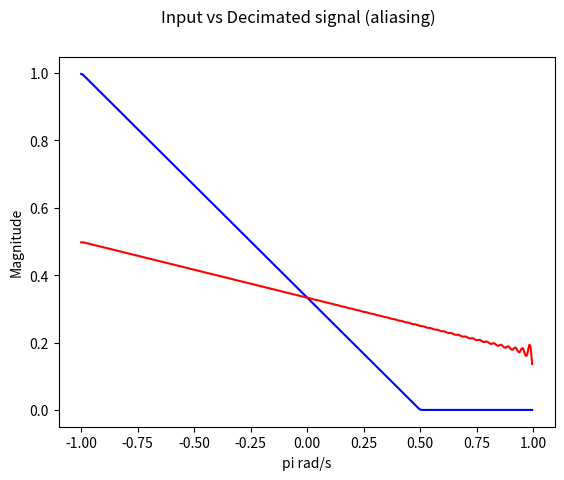
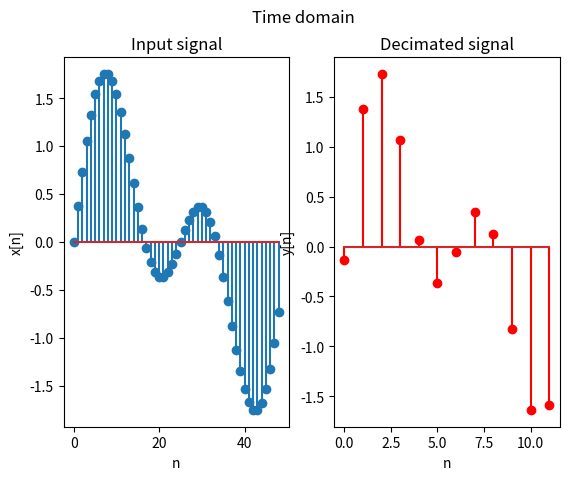
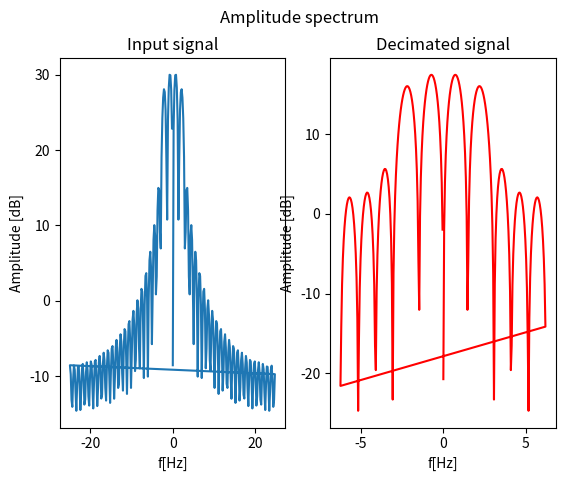

Write the Python code that produced these figures, in order.
import sys
import numpy as np
import matplotlib.pyplot as plot
from scipy import signal
import array as arr

#create band-limited input signal
f = arr.array('d', [0, 0.2500, 0.5000, 0.7500, 1.0000])
a = arr.array('d', [1.00, 0.6667, 0.3333, 0.0, 0.0])

nf = 512
b1 = signal.firwin2(nf - 1, f, a)
w, h = signal.freqz(b1, 1, nf)
omega = np.arange(-np.pi, np.pi - 2*np.pi/nf, 2*np.pi/nf)

#create decimated signal
#y = signal.decimate(b1, 2, zero_phase=True)             #decimate does antialias filtering 
y = signal.resample(b1, len(b1)//2)
w, hy = signal.freqz(y, 1, nf)

#plot spectrums of input and decimated signal and observe the aliasing
plot.plot(omega/np.pi, np.absolute(h), 'b')
plot.plot(omega/np.pi, np.absolute(hy), 'r')
plot.xlabel('pi rad/s')
plot.ylabel('Magnitude')
plot.suptitle('Input vs Decimated signal (aliasing)')
plot.show()

f1 = 1          #frequency of first component in signal
f2 = 2          #frequency of second component in signal
R = 4           #decimation factor
fs1 = 50        #sampling frequency of the input signal
fs2 = fs1/R     #sampling frequeny of the decimated signal
Nx = 50

#create an input signal
nx = np.arange(Nx - 1)
x = np.sin(2*np.pi*(f1/fs1)*nx) + np.sin(2*np.pi*f2/fs1*nx)

#creat a decimated signal
y = signal.resample(x, len(x)//R)
ny = np.arange(len(y))

#plot input and decimated signal in time domain
fig, (ax1, ax2) = plot.subplots(1, 2)
fig.suptitle('Time domain')

ax1.stem(nx,x)
ax1.set_xlabel('n')
ax1.set_ylabel('x[n]')
ax1.title.set_text('Input signal')

ax2.stem(ny,y, 'r')
ax2.set_xlabel('n')
ax2.set_ylabel('y[n]')
ax2.title.set_text('Decimated signal')
plot.show()

Nfft = 256
fk1 = np.fft.fftfreq(Nfft, 1/fs1)
X = np.fft.fft(x, Nfft)

fk2 = np.fft.fftfreq(Nfft, 1/fs2)
Y = np.fft.fft(y, Nfft)

#plot amplitude spectrums of input and decimated signals
fig, (ax1, ax2) = plot.subplots(1, 2)
fig.suptitle('Amplitude spectrum')

ax1.plot(fk1, 20*np.log10(np.abs(X)))
ax1.set_xlabel('f[Hz]')
ax1.set_ylabel('Amplitude [dB]')
ax1.title.set_text('Input signal')

ax2.plot(fk2, 20*np.log10(np.abs(Y)), 'r')
ax2.set_xlabel('f[Hz]')
ax2.set_ylabel('Amplitude [dB]')
ax2.title.set_text('Decimated signal')
plot.show()